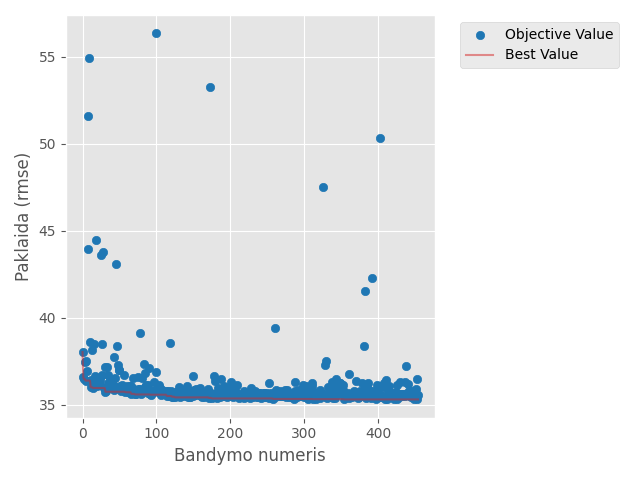

The file beside this chart, header and first rows:
number, value, datetime_start, datetime_complete, duration, params_feature_fraction, params_learning_rate, params_max_depth, params_min_child_samples, params_n_estimators, params_num_leaves, state
0, 38.04, 2026-04-29 11:34:08.797006, 2026-04-29 11:34:11.126073, 0 days 00:00:02.329067, 0.9011, 0.03095, 6, 15, 818, 31, COMPLETE
1, 36.58, 2026-04-29 11:34:11.126073, 2026-04-29 11:34:12.146940, 0 days 00:00:01.020867, 0.4759, 0.01447, 7, 97, 423, 58, COMPLETE
2, 36.48, 2026-04-29 11:34:12.146940, 2026-04-29 11:34:15.261142, 0 days 00:00:03.114202, 0.5, 0.0154, 8, 6, 927, 50, COMPLETE
3, 37.45, 2026-04-29 11:34:15.261142, 2026-04-29 11:34:17.694948, 0 days 00:00:02.433806, 0.8094, 0.02601, 10, 74, 935, 69, COMPLETE
4, 36.39, 2026-04-29 11:34:17.694948, 2026-04-29 11:34:19.368940, 0 days 00:00:01.673992, 0.7576, 0.007227, 7, 56, 599, 34, COMPLETE
5, 37.49, 2026-04-29 11:34:19.368940, 2026-04-29 11:34:20.053195, 0 days 00:00:00.684255, 0.7025, 0.08247, 9, 100, 378, 28, COMPLETE
6, 36.97, 2026-04-29 11:34:20.053195, 2026-04-29 11:34:20.440109, 0 days 00:00:00.386914, 0.7904, 0.05247, 4, 42, 337, 18, COMPLETE
7, 43.96, 2026-04-29 11:34:20.440109, 2026-04-29 11:34:23.140352, 0 days 00:00:02.700243, 0.6719, 0.001072, 9, 96, 951, 30, COMPLETE
8, 51.6, 2026-04-29 11:34:23.140352, 2026-04-29 11:34:24.459717, 0 days 00:00:01.319365, 0.7555, 0.001442, 9, 76, 351, 41, COMPLETE
9, 54.92, 2026-04-29 11:34:24.459717, 2026-04-29 11:34:24.867349, 0 days 00:00:00.407632, 0.8593, 0.003192, 6, 42, 114, 47, COMPLETE
10, 38.61, 2026-04-29 11:34:24.867349, 2026-04-29 11:34:25.521374, 0 days 00:00:00.654025, 0.9897, 0.1747, 3, 61, 640, 100, COMPLETE
11, 36.01, 2026-04-29 11:34:25.521374, 2026-04-29 11:34:28.543022, 0 days 00:00:03.021648, 0.5428, 0.008563, 7, 9, 677, 75, COMPLETE
12, 36.44, 2026-04-29 11:34:28.543022, 2026-04-29 11:34:29.875790, 0 days 00:00:01.332768, 0.6025, 0.005434, 5, 28, 662, 81, COMPLETE
13, 38.16, 2026-04-29 11:34:29.875790, 2026-04-29 11:34:31.809394, 0 days 00:00:01.933604, 0.4026, 0.004678, 7, 58, 575, 85, COMPLETE
14, 35.97, 2026-04-29 11:34:31.809394, 2026-04-29 11:34:33.186930, 0 days 00:00:01.377536, 0.5689, 0.00713, 5, 28, 775, 71, COMPLETE
15, 38.47, 2026-04-29 11:34:33.186930, 2026-04-29 11:34:34.812114, 0 days 00:00:01.625184, 0.5797, 0.002787, 5, 26, 743, 72, COMPLETE
16, 36.22, 2026-04-29 11:34:34.812114, 2026-04-29 11:34:36.298118, 0 days 00:00:01.486004, 0.5729, 0.007418, 5, 20, 814, 103, COMPLETE
17, 36.65, 2026-04-29 11:34:36.298118, 2026-04-29 11:34:36.998097, 0 days 00:00:00.699979, 0.5043, 0.009324, 3, 5, 742, 88, COMPLETE
18, 44.47, 2026-04-29 11:34:36.998097, 2026-04-29 11:34:37.698525, 0 days 00:00:00.700428, 0.649, 0.002148, 4, 37, 486, 59, COMPLETE
19, 36.1, 2026-04-29 11:34:37.698525, 2026-04-29 11:34:40.488248, 0 days 00:00:02.789723, 0.4001, 0.01303, 8, 14, 816, 74, COMPLETE
20, 36.43, 2026-04-29 11:34:40.488248, 2026-04-29 11:34:41.441706, 0 days 00:00:00.953458, 0.5377, 0.02772, 6, 28, 501, 92, COMPLETE
21, 36.19, 2026-04-29 11:34:41.441706, 2026-04-29 11:34:44.217556, 0 days 00:00:02.775850, 0.4253, 0.01205, 8, 14, 780, 74, COMPLETE
22, 36.52, 2026-04-29 11:34:44.217556, 2026-04-29 11:34:47.839002, 0 days 00:00:03.621446, 0.4369, 0.004107, 8, 15, 870, 65, COMPLETE
23, 36.4, 2026-04-29 11:34:47.839002, 2026-04-29 11:34:49.770338, 0 days 00:00:01.931336, 0.6285, 0.02179, 8, 34, 692, 79, COMPLETE
24, 36.16, 2026-04-29 11:34:49.770338, 2026-04-29 11:34:53.004056, 0 days 00:00:03.233718, 0.4654, 0.009395, 7, 5, 889, 63, COMPLETE
25, 43.6, 2026-04-29 11:34:53.004056, 2026-04-29 11:34:56.649159, 0 days 00:00:03.645103, 0.5417, 0.04213, 10, 17, 997, 95, COMPLETE
26, 38.47, 2026-04-29 11:34:56.649159, 2026-04-29 11:34:57.410643, 0 days 00:00:00.761484, 0.5262, 0.07698, 4, 22, 716, 53, COMPLETE
27, 36.74, 2026-04-29 11:34:57.410643, 2026-04-29 11:34:58.838260, 0 days 00:00:01.427617, 0.7025, 0.01691, 6, 50, 837, 76, COMPLETE
28, 43.8, 2026-04-29 11:34:58.838260, 2026-04-29 11:35:00.094719, 0 days 00:00:01.256459, 0.451, 0.001918, 5, 11, 626, 68, COMPLETE
29, 35.96, 2026-04-29 11:35:00.094719, 2026-04-29 11:35:02.081897, 0 days 00:00:01.987178, 0.5978, 0.006046, 6, 34, 796, 110, COMPLETE
30, 37.2, 2026-04-29 11:35:02.081897, 2026-04-29 11:35:03.558273, 0 days 00:00:01.476376, 0.61, 0.005574, 6, 48, 529, 107, COMPLETE
31, 35.75, 2026-04-29 11:35:03.558273, 2026-04-29 11:35:05.533607, 0 days 00:00:01.975334, 0.5829, 0.01125, 7, 35, 788, 85, COMPLETE
32, 35.77, 2026-04-29 11:35:05.533607, 2026-04-29 11:35:07.831398, 0 days 00:00:02.297791, 0.566, 0.007684, 7, 32, 768, 96, COMPLETE
33, 37.18, 2026-04-29 11:35:07.831398, 2026-04-29 11:35:10.186641, 0 days 00:00:02.355243, 0.6672, 0.003145, 6, 34, 772, 110, COMPLETE
34, 36.25, 2026-04-29 11:35:10.186641, 2026-04-29 11:35:12.335869, 0 days 00:00:02.149228, 0.5779, 0.0121, 7, 41, 881, 98, COMPLETE
35, 36.73, 2026-04-29 11:35:12.335869, 2026-04-29 11:35:13.724195, 0 days 00:00:01.388326, 0.4976, 0.0206, 5, 31, 999, 91, COMPLETE
36, 35.96, 2026-04-29 11:35:13.724195, 2026-04-29 11:35:15.761891, 0 days 00:00:02.037696, 0.6281, 0.006354, 6, 24, 782, 104, COMPLETE
37, 36.46, 2026-04-29 11:35:15.761891, 2026-04-29 11:35:19.736634, 0 days 00:00:03.974743, 0.7438, 0.004345, 7, 22, 911, 104, COMPLETE
38, 36.5, 2026-04-29 11:35:19.736634, 2026-04-29 11:35:20.234829, 0 days 00:00:00.498195, 0.6346, 0.03723, 6, 44, 252, 97, COMPLETE
39, 36.25, 2026-04-29 11:35:20.234829, 2026-04-29 11:35:22.624973, 0 days 00:00:02.390144, 0.722, 0.006402, 7, 65, 844, 110, COMPLETE
40, 36.45, 2026-04-29 11:35:22.624973, 2026-04-29 11:35:24.321232, 0 days 00:00:01.696259, 0.6794, 0.01512, 6, 38, 957, 85, COMPLETE
41, 36.14, 2026-04-29 11:35:24.321232, 2026-04-29 11:35:25.623808, 0 days 00:00:01.302576, 0.602, 0.01103, 5, 24, 785, 102, COMPLETE
42, 35.82, 2026-04-29 11:35:25.623808, 2026-04-29 11:35:27.417932, 0 days 00:00:01.794124, 0.5622, 0.006906, 6, 30, 728, 94, COMPLETE
43, 37.77, 2026-04-29 11:35:27.417932, 2026-04-29 11:35:29.459969, 0 days 00:00:02.042037, 0.5001, 0.003343, 6, 33, 711, 93, COMPLETE
44, 36.52, 2026-04-29 11:35:29.459969, 2026-04-29 11:35:32.382643, 0 days 00:00:02.922674, 0.6591, 0.006154, 8, 47, 628, 106, COMPLETE
45, 43.11, 2026-04-29 11:35:32.382643, 2026-04-29 11:35:33.893431, 0 days 00:00:01.510788, 0.5552, 0.2837, 7, 38, 729, 99, COMPLETE
46, 36.02, 2026-04-29 11:35:33.893431, 2026-04-29 11:35:35.443371, 0 days 00:00:01.549940, 0.6122, 0.009008, 6, 19, 573, 89, COMPLETE
47, 38.37, 2026-04-29 11:35:35.443371, 2026-04-29 11:35:40.255469, 0 days 00:00:04.812098, 0.5135, 0.002247, 9, 29, 855, 84, COMPLETE
48, 37.29, 2026-04-29 11:35:40.255469, 2026-04-29 11:35:42.548008, 0 days 00:00:02.292539, 0.6307, 0.004164, 7, 80, 650, 102, COMPLETE
49, 37.01, 2026-04-29 11:35:42.548008, 2026-04-29 11:35:44.365938, 0 days 00:00:01.817930, 0.5911, 0.01973, 7, 45, 923, 96, COMPLETE
50, 37.02, 2026-04-29 11:35:44.365938, 2026-04-29 11:35:45.528287, 0 days 00:00:01.162349, 0.9283, 0.005445, 4, 56, 802, 24, COMPLETE
51, 36.11, 2026-04-29 11:35:45.528287, 2026-04-29 11:35:47.109808, 0 days 00:00:01.581521, 0.562, 0.00739, 5, 25, 770, 81, COMPLETE
52, 35.77, 2026-04-29 11:35:47.109808, 2026-04-29 11:35:49.186143, 0 days 00:00:02.076335, 0.5659, 0.007485, 6, 30, 754, 88, COMPLETE
53, 35.85, 2026-04-29 11:35:49.186143, 2026-04-29 11:35:50.703651, 0 days 00:00:01.517508, 0.4889, 0.01077, 6, 36, 687, 87, COMPLETE
54, 36.16, 2026-04-29 11:35:50.703651, 2026-04-29 11:35:52.443084, 0 days 00:00:01.739433, 0.4702, 0.01459, 7, 41, 682, 88, COMPLETE
55, 35.87, 2026-04-29 11:35:52.443084, 2026-04-29 11:35:54.021467, 0 days 00:00:01.578383, 0.4835, 0.01037, 6, 37, 746, 83, COMPLETE
56, 36.72, 2026-04-29 11:35:54.021467, 2026-04-29 11:35:54.982138, 0 days 00:00:00.960671, 0.4886, 0.01082, 5, 53, 600, 79, COMPLETE
57, 35.86, 2026-04-29 11:35:54.983139, 2026-04-29 11:35:57.361273, 0 days 00:00:02.378134, 0.523, 0.008338, 7, 38, 741, 84, COMPLETE
58, 35.72, 2026-04-29 11:35:57.361273, 2026-04-29 11:36:00.386089, 0 days 00:00:03.024816, 0.5309, 0.007658, 8, 32, 692, 87, COMPLETE
59, 35.98, 2026-04-29 11:36:00.386089, 2026-04-29 11:36:04.466704, 0 days 00:00:04.080615, 0.5512, 0.004942, 8, 29, 694, 88, COMPLETE
... 395 more rows
